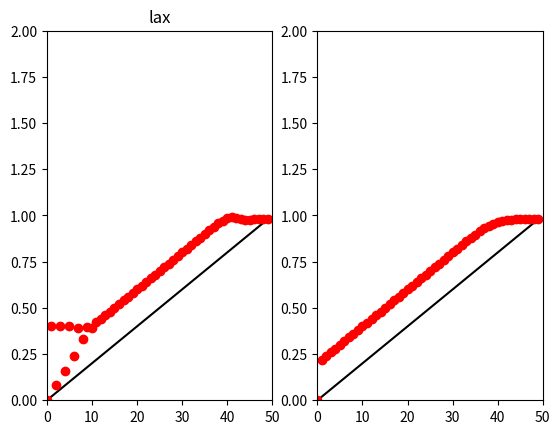

This figure's Python source:
# This is a sample Python script.

# Press Shift+F10 to execute it or replace it with your code.
# Press Double Shift to search everywhere for classes, files, tool windows, actions, and settings.


def print_hi(name):
    # Use a breakpoint in the code line below to debug your script.
    print(f'Hi, {name}')  # Press Ctrl+F8 to toggle the breakpoint.


# Press the green button in the gutter to run the script.
if __name__ == '__main__':
    print_hi('PyCharm')

# See PyCharm help at https://www.jetbrains.com/help/pycharm/

import numpy as np
import matplotlib.pyplot as pl

# Set up the grid and advection parameters
Ngrid = 50
Nsteps = 100
dt = 1
dx = 1

v = -0.1
alpha = v * dt / 2 / dx

x = np.arange(Ngrid)

f1 = np.copy(x) * 1. / Ngrid
f2 = np.copy(x) * 1. / Ngrid

# Set up plot
pl.ion()
fig, axes = pl.subplots(1, 2)
axes[0].set_title('FTC')
axes[0].set_title('lax')

# background reference
axes[0].plot(x, f1, 'k-')
axes[1].plot(x, f2, 'k-')

# We will be updating this plotting object
plt1, = axes[0].plot(x, f1, 'ro')
plt2, = axes[1].plot(x, f1, 'ro')

# Setting the axis limits for visualization
for ax in axes:
    ax.set_xlim([0, Ngrid])
    ax.set_ylim([0, 2])

# this draws the objects on the plot
fig.canvas.draw()

count = 0

# Evolution
while count < Nsteps:
    # FTC
    f1[1:Ngrid - 1] = f1[1:Ngrid - 1] - alpha * (f1[2:] - f1[:Ngrid - 2])
    # LAX
    # f2[1:Ngrid-1] = 0.5*(f2[2:] + f2[:Ngrid-2]) - alpha*(f2[2:] - f2[:Ngrid-2])
    # Godunov
    upwind = f2[1:Ngrid - 1] - 2 * alpha * (f2[1:Ngrid - 1] - f2[:Ngrid - 2])
    downwind = f2[1:Ngrid - 1] - 2 * alpha * (f2[2:] - f2[1:Ngrid - 1])
    f2[1:Ngrid - 1] = np.where(v > 0, upwind, downwind)

    plt1.set_ydata(f1)
    plt2.set_ydata(f2)

    fig.canvas.draw()
    pl.pause(0.1)
    count += 1
